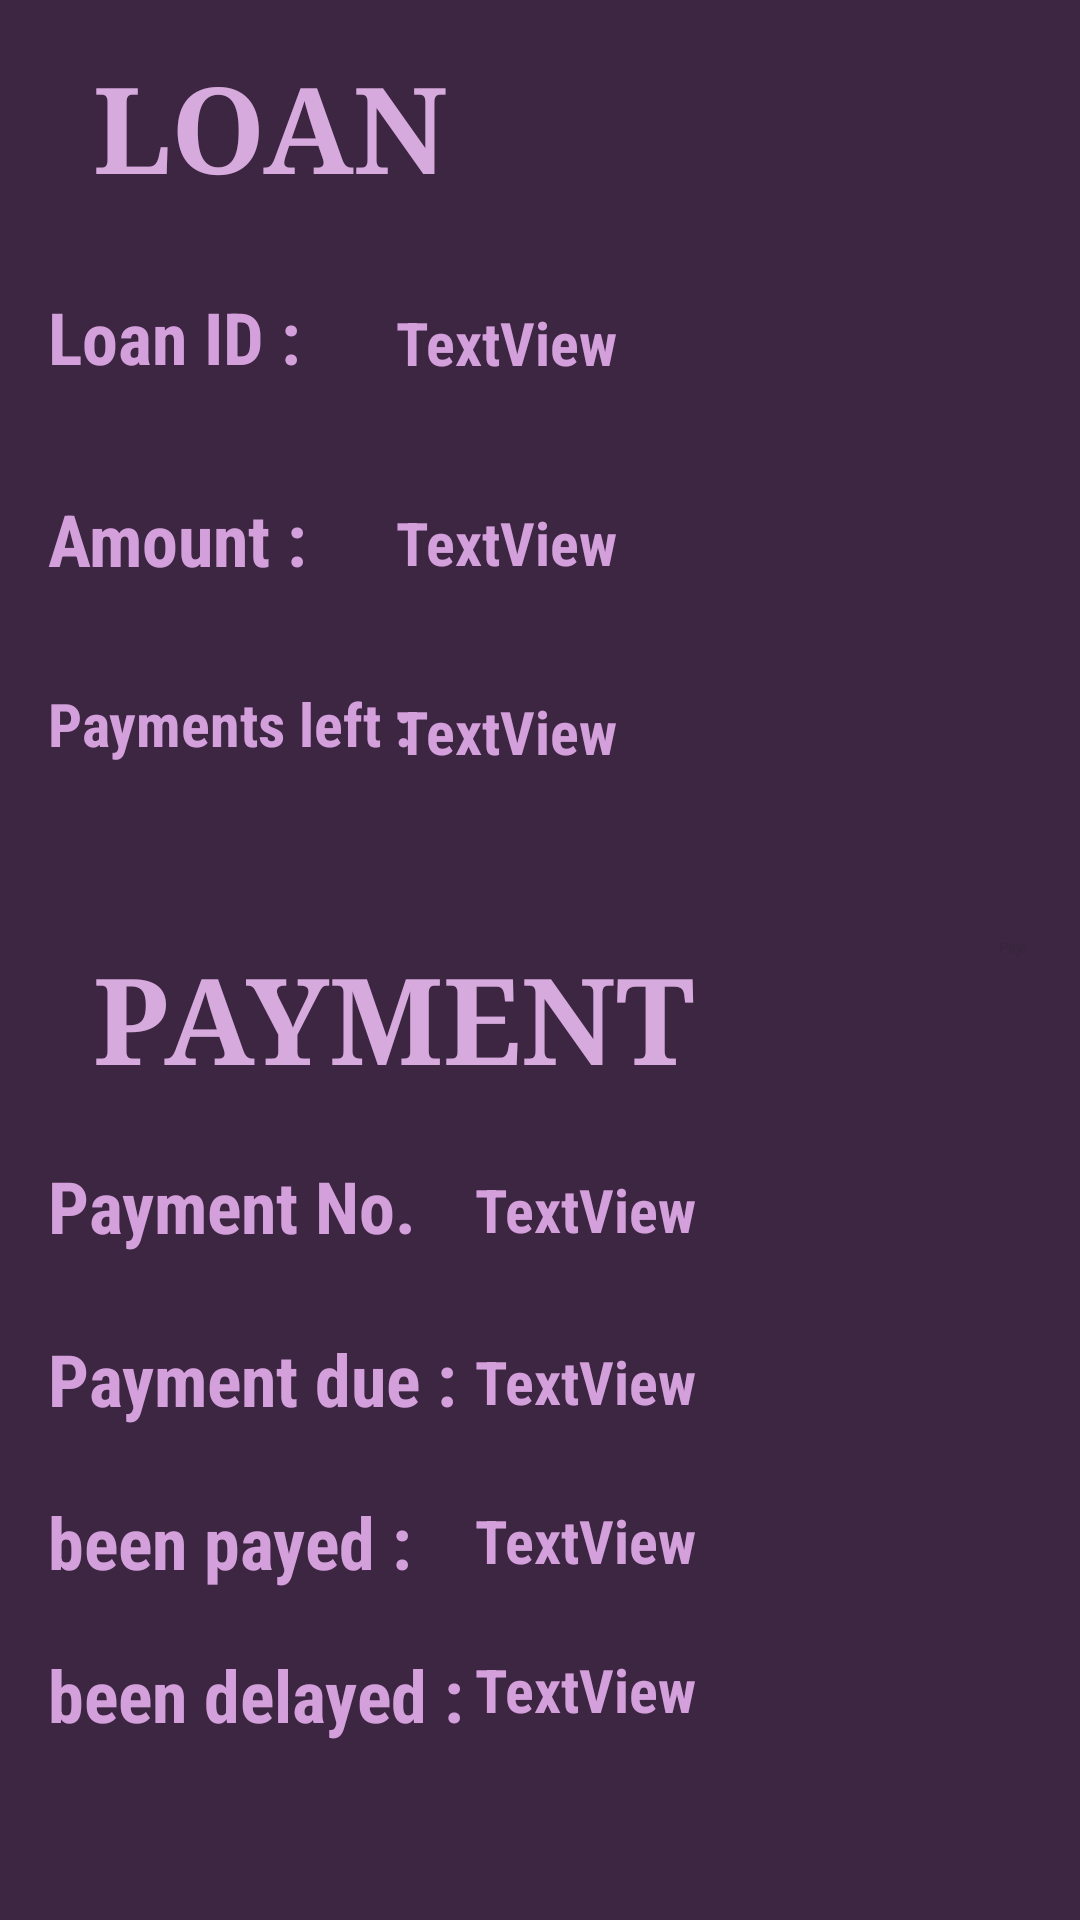

Here is an Android app screen rendered from its layout file. Give the layout XML and the strings, colors and styles it references.
<!-- AndroidManifest.xml: application theme Theme.FariBankAndroid -->
<!-- res/layout/activity_loan_details.xml -->
<?xml version="1.0" encoding="utf-8"?>
<androidx.constraintlayout.widget.ConstraintLayout xmlns:android="http://schemas.android.com/apk/res/android"
    xmlns:app="http://schemas.android.com/apk/res-auto"
    xmlns:tools="http://schemas.android.com/tools"
    android:id="@+id/main"
    android:layout_width="match_parent"
    android:layout_height="match_parent"
    android:background="#3D2642"
    tools:context=".LoanDetails">

    <TextView
        android:id="@+id/textView19"
        android:layout_width="match_parent"
        android:layout_height="48dp"
        android:fontFamily="serif"
        android:text="   LOAN"
        android:textColor="#D7AADE"
        android:textSize="40sp"
        android:textStyle="bold"
        app:layout_constraintBottom_toBottomOf="parent"
        app:layout_constraintEnd_toEndOf="parent"
        app:layout_constraintHorizontal_bias="0.0"
        app:layout_constraintStart_toStartOf="parent"
        app:layout_constraintTop_toTopOf="parent"
        app:layout_constraintVertical_bias="0.026" />

    <TextView
        android:id="@+id/loanID"
        android:layout_width="235dp"
        android:layout_height="43dp"
        android:fontFamily="sans-serif-condensed"
        android:text="TextView"
        android:textColor="#D4A0DC"
        android:textSize="20sp"
        android:textStyle="bold"
        app:layout_constraintBottom_toBottomOf="parent"
        app:layout_constraintEnd_toEndOf="parent"
        app:layout_constraintHorizontal_bias="0.555"
        app:layout_constraintStart_toEndOf="@+id/textView22"
        app:layout_constraintTop_toBottomOf="@+id/textView19"
        app:layout_constraintVertical_bias="0.07" />

    <TextView
        android:id="@+id/textView22"
        android:layout_width="124dp"
        android:layout_height="48dp"
        android:layout_marginStart="16dp"
        android:fontFamily="sans-serif-condensed"
        android:text="Loan ID : "
        android:textColor="#D4A0DC"
        android:textSize="24sp"
        android:textStyle="bold"
        app:layout_constraintBottom_toBottomOf="parent"
        app:layout_constraintStart_toStartOf="parent"
        app:layout_constraintTop_toBottomOf="@+id/textView19"
        app:layout_constraintVertical_bias="0.062" />

    <TextView
        android:id="@+id/loanAmount"
        android:layout_width="235dp"
        android:layout_height="43dp"
        android:fontFamily="sans-serif-condensed"
        android:text="TextView"
        android:textColor="#D4A0DC"
        android:textSize="20sp"
        android:textStyle="bold"
        app:layout_constraintBottom_toBottomOf="parent"
        app:layout_constraintEnd_toEndOf="parent"
        app:layout_constraintHorizontal_bias="0.555"
        app:layout_constraintStart_toEndOf="@+id/TextView25"
        app:layout_constraintTop_toBottomOf="@+id/loanID"
        app:layout_constraintVertical_bias="0.052" />

    <TextView
        android:id="@+id/TextView25"
        android:layout_width="124dp"
        android:layout_height="48dp"
        android:layout_marginStart="16dp"
        android:fontFamily="sans-serif-condensed"
        android:text="Amount : "
        android:textColor="#D4A0DC"
        android:textSize="24sp"
        android:textStyle="bold"
        app:layout_constraintBottom_toBottomOf="parent"
        app:layout_constraintStart_toStartOf="parent"
        app:layout_constraintTop_toBottomOf="@+id/textView22"
        app:layout_constraintVertical_bias="0.043" />

    <TextView
        android:id="@+id/paymentsLeft"
        android:layout_width="235dp"
        android:layout_height="43dp"
        android:fontFamily="sans-serif-condensed"
        android:text="TextView"
        android:textColor="#D4A0DC"
        android:textSize="20sp"
        android:textStyle="bold"
        app:layout_constraintBottom_toBottomOf="parent"
        app:layout_constraintEnd_toEndOf="parent"
        app:layout_constraintHorizontal_bias="0.555"
        app:layout_constraintStart_toEndOf="@+id/TextView35"
        app:layout_constraintTop_toBottomOf="@+id/loanAmount"
        app:layout_constraintVertical_bias="0.052" />

    <TextView
        android:id="@+id/TextView35"
        android:layout_width="124dp"
        android:layout_height="48dp"
        android:layout_marginStart="16dp"
        android:fontFamily="sans-serif-condensed"
        android:text="Payments left : "
        android:textColor="#D4A0DC"
        android:textSize="20sp"
        android:textStyle="bold"
        app:layout_constraintBottom_toBottomOf="parent"
        app:layout_constraintStart_toStartOf="parent"
        app:layout_constraintTop_toBottomOf="@+id/TextView25"
        app:layout_constraintVertical_bias="0.043" />

    <TextView
        android:id="@+id/textView26"
        android:layout_width="match_parent"
        android:layout_height="48dp"
        android:fontFamily="serif"
        android:text="   PAYMENT"
        android:textColor="#D7AADE"
        android:textSize="40sp"
        android:textStyle="bold"
        app:layout_constraintBottom_toBottomOf="parent"
        app:layout_constraintEnd_toEndOf="parent"
        app:layout_constraintHorizontal_bias="0.0"
        app:layout_constraintStart_toStartOf="parent"
        app:layout_constraintTop_toBottomOf="@+id/paymentsLeft"
        app:layout_constraintVertical_bias="0.122" />

    <Button
        android:id="@+id/payLoan"
        android:layout_width="wrap_content"
        android:layout_height="wrap_content"
        android:backgroundTint="#C89CD0"
        android:text="Pay!"
        android:textColor="#37263A"
        app:layout_constraintBottom_toBottomOf="@+id/textView26"
        app:layout_constraintEnd_toEndOf="@+id/textView26"
        app:layout_constraintHorizontal_bias="0.95"
        app:layout_constraintStart_toStartOf="parent"
        app:layout_constraintTop_toTopOf="@+id/textView26"
        app:layout_constraintVertical_bias="0.0" />

    <TextView
        android:id="@+id/textView27"
        android:layout_width="140dp"
        android:layout_height="48dp"
        android:layout_marginStart="16dp"
        android:fontFamily="sans-serif-condensed"
        android:text="Payment No."
        android:textColor="#D4A0DC"
        android:textSize="24sp"
        android:textStyle="bold"
        app:layout_constraintBottom_toBottomOf="parent"
        app:layout_constraintStart_toStartOf="parent"
        app:layout_constraintTop_toBottomOf="@+id/textView26"
        app:layout_constraintVertical_bias="0.11" />

    <TextView
        android:id="@+id/paymentID"
        android:layout_width="200dp"
        android:layout_height="43dp"
        android:fontFamily="sans-serif-condensed"
        android:text="TextView"
        android:textColor="#D4A0DC"
        android:textSize="20sp"
        android:textStyle="bold"
        app:layout_constraintBottom_toBottomOf="parent"
        app:layout_constraintEnd_toEndOf="parent"
        app:layout_constraintHorizontal_bias="0.563"
        app:layout_constraintStart_toEndOf="@+id/textView27"
        app:layout_constraintTop_toBottomOf="@+id/textView26"
        app:layout_constraintVertical_bias="0.124" />

    <TextView
        android:id="@+id/textView28"
        android:layout_width="140dp"
        android:layout_height="48dp"
        android:layout_marginStart="16dp"
        android:fontFamily="sans-serif-condensed"
        android:text="Payment due : "
        android:textColor="#D4A0DC"
        android:textSize="24sp"
        android:textStyle="bold"
        app:layout_constraintBottom_toBottomOf="parent"
        app:layout_constraintStart_toStartOf="parent"
        app:layout_constraintTop_toBottomOf="@+id/textView27"
        app:layout_constraintVertical_bias="0.062" />

    <TextView
        android:id="@+id/paymentDue"
        android:layout_width="200dp"
        android:layout_height="43dp"
        android:fontFamily="sans-serif-condensed"
        android:text="TextView"
        android:textColor="#D4A0DC"
        android:textSize="20sp"
        android:textStyle="bold"
        app:layout_constraintBottom_toBottomOf="parent"
        app:layout_constraintEnd_toEndOf="parent"
        app:layout_constraintHorizontal_bias="0.563"
        app:layout_constraintStart_toEndOf="@+id/textView28"
        app:layout_constraintTop_toBottomOf="@+id/textView27"
        app:layout_constraintVertical_bias="0.081" />

    <TextView
        android:id="@+id/textView29"
        android:layout_width="140dp"
        android:layout_height="48dp"
        android:layout_marginStart="16dp"
        android:fontFamily="sans-serif-condensed"
        android:text="been payed : "
        android:textColor="#D4A0DC"
        android:textSize="24sp"
        android:textStyle="bold"
        app:layout_constraintBottom_toBottomOf="parent"
        app:layout_constraintStart_toStartOf="parent"
        app:layout_constraintTop_toBottomOf="@+id/textView28"
        app:layout_constraintVertical_bias="0.062" />

    <TextView
        android:id="@+id/hasBeenPayed"
        android:layout_width="200dp"
        android:layout_height="43dp"
        android:fontFamily="sans-serif-condensed"
        android:text="TextView"
        android:textColor="#D4A0DC"
        android:textSize="20sp"
        android:textStyle="bold"
        app:layout_constraintBottom_toBottomOf="parent"
        app:layout_constraintEnd_toEndOf="parent"
        app:layout_constraintHorizontal_bias="0.563"
        app:layout_constraintStart_toEndOf="@+id/textView29"
        app:layout_constraintTop_toBottomOf="@+id/textView28"
        app:layout_constraintVertical_bias="0.081" />

    <TextView
        android:id="@+id/textView30"
        android:layout_width="140dp"
        android:layout_height="48dp"
        android:layout_marginStart="16dp"
        android:fontFamily="sans-serif-condensed"
        android:text="been delayed :"
        android:textColor="#D4A0DC"
        android:textSize="24sp"
        android:textStyle="bold"
        app:layout_constraintBottom_toBottomOf="parent"
        app:layout_constraintStart_toStartOf="parent"
        app:layout_constraintTop_toBottomOf="@+id/textView29"
        app:layout_constraintVertical_bias="0.062" />

    <TextView
        android:id="@+id/paymentDelays"
        android:layout_width="200dp"
        android:layout_height="43dp"
        android:fontFamily="sans-serif-condensed"
        android:text="TextView"
        android:textColor="#D4A0DC"
        android:textSize="20sp"
        android:textStyle="bold"
        app:layout_constraintBottom_toBottomOf="parent"
        app:layout_constraintEnd_toEndOf="parent"
        app:layout_constraintHorizontal_bias="0.563"
        app:layout_constraintStart_toEndOf="@+id/textView30"
        app:layout_constraintTop_toBottomOf="@+id/textView29"
        app:layout_constraintVertical_bias="0.081" />

    <TextView
        android:id="@+id/fullPayment"
        android:layout_width="match_parent"
        android:layout_height="48dp"
        android:layout_marginTop="37dp"
        android:fontFamily="sans-serif-condensed"
        android:textColor="#CA88D5"
        android:textSize="40sp"
        android:textStyle="bold"
        app:layout_constraintBottom_toBottomOf="parent"
        app:layout_constraintEnd_toEndOf="parent"
        app:layout_constraintHorizontal_bias="0.0"
        app:layout_constraintStart_toStartOf="parent"
        app:layout_constraintTop_toBottomOf="@+id/paymentDelays"
        app:layout_constraintVertical_bias="0.0" />

</androidx.constraintlayout.widget.ConstraintLayout>
<!-- resources referenced by this layout -->
<resources>
  <style name="Theme.FariBankAndroid" parent="Base.Theme.FariBankAndroid">
          
          <item name="android:navigationBarColor">@android:color/transparent</item>
          <item name="android:statusBarColor">@android:color/transparent</item>
          <item name="android:windowLightStatusBar">?attr/isLightTheme</item>
      </style>
</resources>
